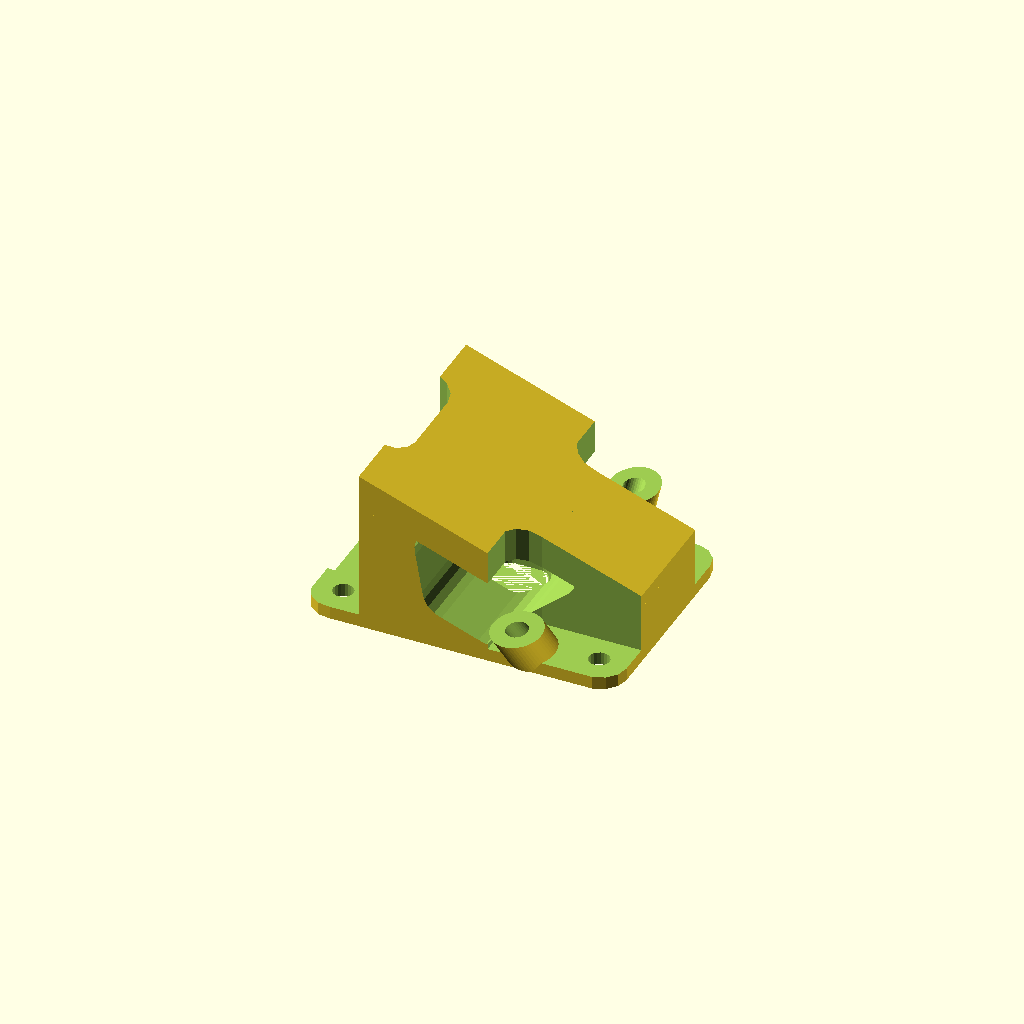
Cell 1: rendered with the file's own defaults.
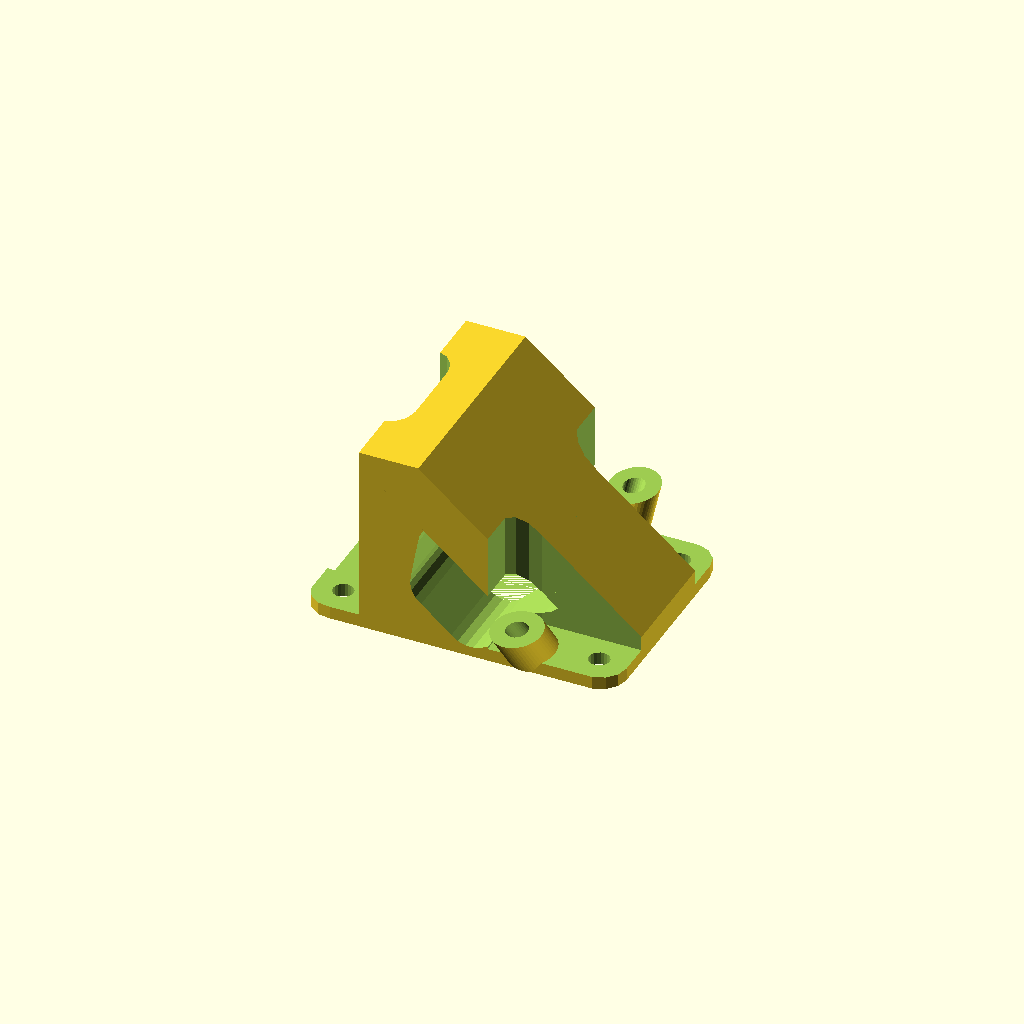
Cell 2: the same model with angle = 40.
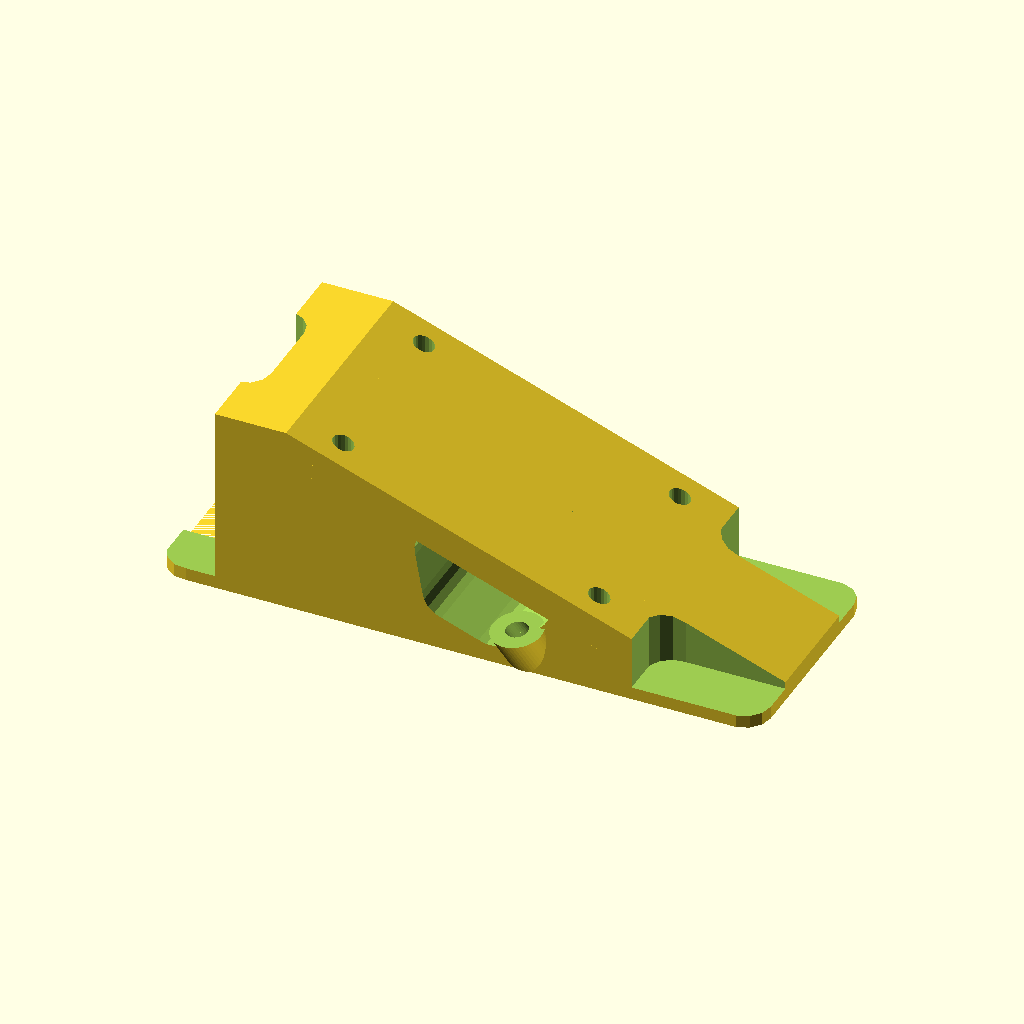
Cell 3: length = 90 (everything else at default).
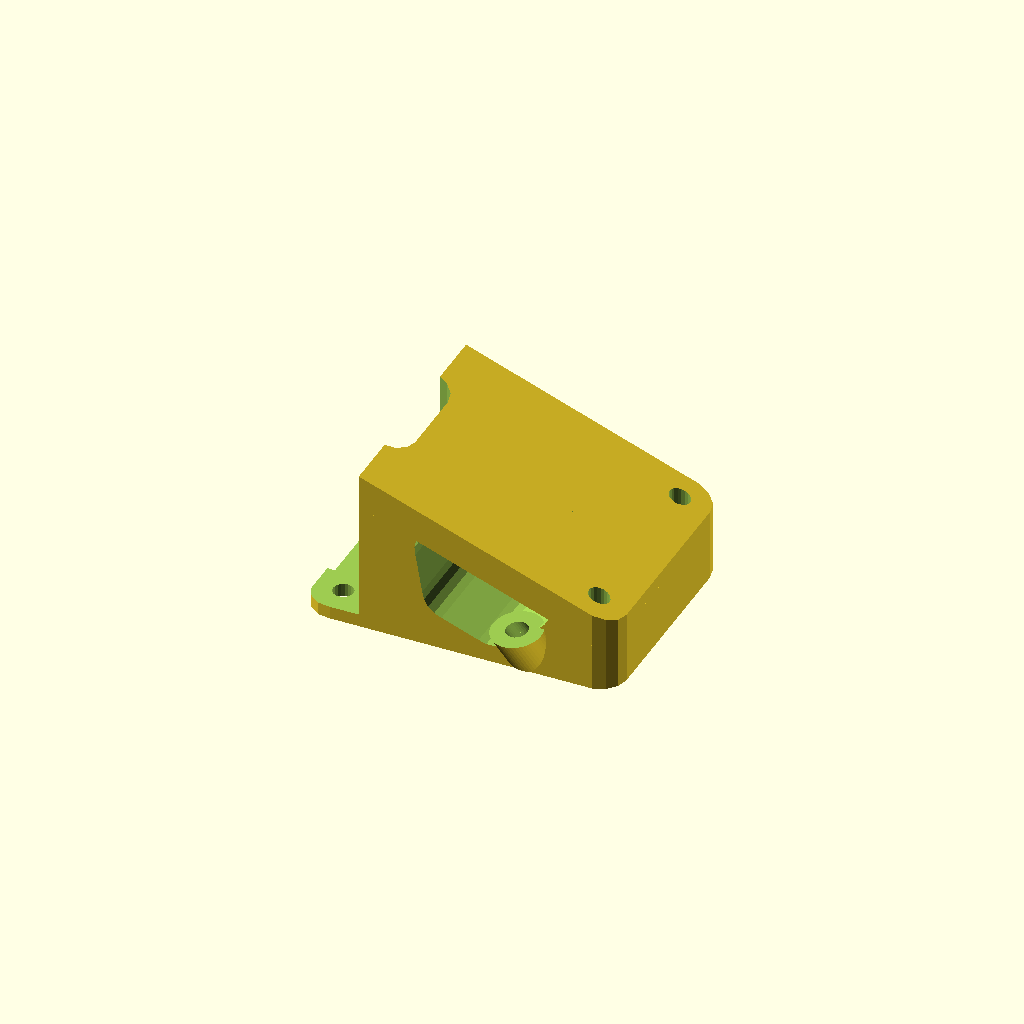
Cell 4: width = 64 (everything else at default).
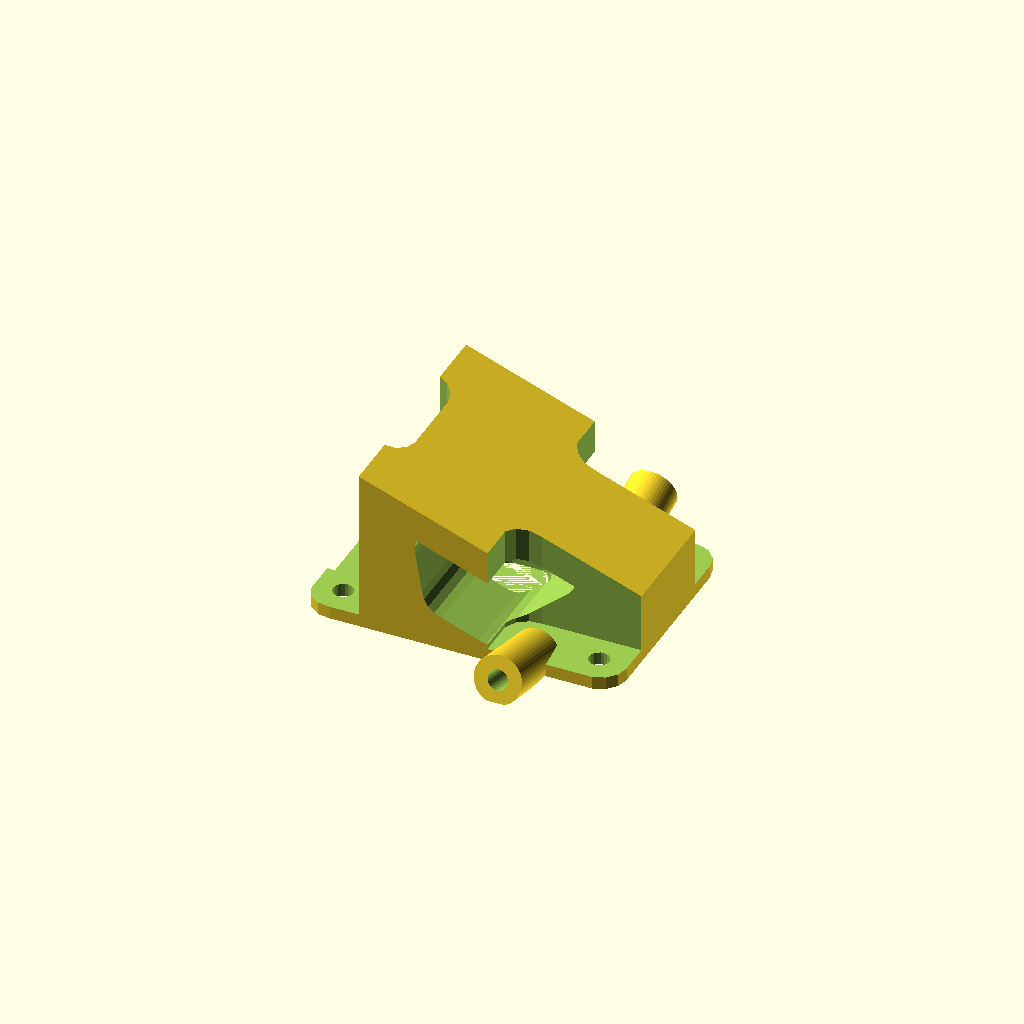
Cell 5 — angle2 set to 150, the other parameters unchanged.
One fixed orthographic camera (rotation 55°, 0°, 25°; colour scheme Cornfield) for every cell.
The OpenSCAD source (tweaker_mobius_mount.scad):
/** 
 * tweaker mobius simple mount
 */

use <dronePlates.scad>;
use <honeycomb_lattice.scad>;

m3Rad = 3.2/2;
angle=20;
length=45;
width=32;
thick=2;
angle2=75;



///translate([45,0,0]) cube(size=[5,5,12]); //probe

difference(){

intersection(){
roundedRect([length,32,30], 4);
rotate([0,angle,0]) translate([0,0,-25+19]) cube(size=[100,50,50], center=true);
}

//holes
for(i=[-1,1]) for(j=[-1,1]) {
translate([i*40/2,j*27/2,0]) cylinder(r=m3Rad, h=90, $fn=20, center=true);
}

for(i=[-1,1]){
translate([length/2,i*width/2,thick]) roundedRect([32,10,50], 4);
//translate([length/2-13,i*width/2,0]) roundedRect([7,10,50], 4);
translate([40/2-10,i*27/2,0]) rotate([-i*angle2/2,0,0]) cylinder(r=m3Rad, h=90, $fn=20,center=true);
}

translate([-length/2,0,50/2+thick]) cube(size=[14,50,50], center=true);
translate([-length/2,0,0]) roundedRect([16,15,50], 4);

translate([0,0,15])
rotate([90,angle,0]) {
difference(){
translate([4,0,-30]) hexagon(7,4,60);
translate([-50/2,0,-35])cube(size=[50,20,70]);
}
}//end transversal

hexagon(4,2,10);

}//diff

//antenna holder
difference(){

for(i=[-1,1]){
translate([40/2-10,i*27/2,0]) rotate([-i*angle2/2,0,0]) tube(m3Rad*2, 7.5, 13);
}

translate([0,0,-10/2]) cube(size=[100,100,10], center=true);
for(i=[-1,1]){
translate([40/2-10,i*27/2,10/2+8]) cube(size=[10,25,10], center=true);
}

}//diff
Customizer parameters (derived from the source; name, type, default, range or options):
angle: number, default 20
length: number, default 45
width: number, default 32
thick: number, default 2
angle2: number, default 75
